The GitHub repository lzh109/laserFilm contains a labelled image folder "data" with 2 categories: bad, good. Examples follow, each with its label.

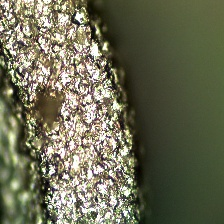
Label: bad

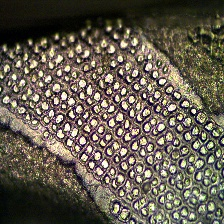
Label: bad

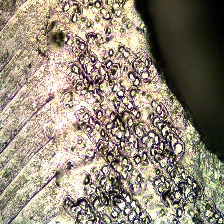
Label: bad

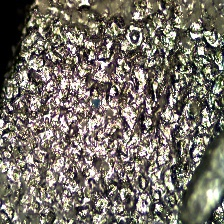
Label: bad

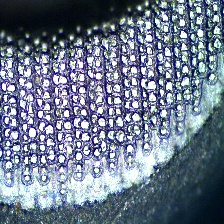
Label: good

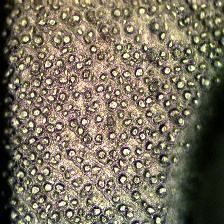
Label: bad
